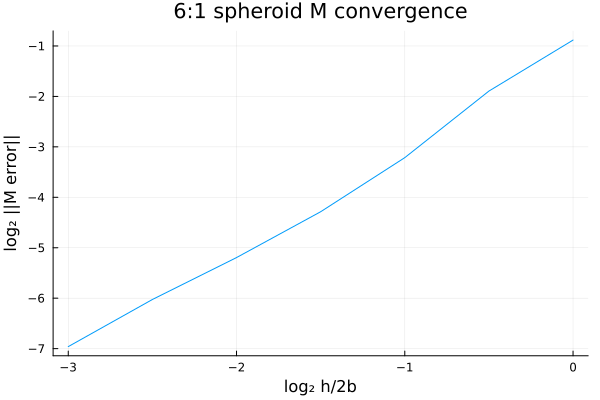

The data file committed next to this chart (first rows):
log2h, normMerror
0.0, 0.5423
-0.5, 0.2691
-1.0, 0.1078
-1.5, 0.05126
-2.0, 0.02731
-2.5, 0.01535
-3.0, 0.008034
